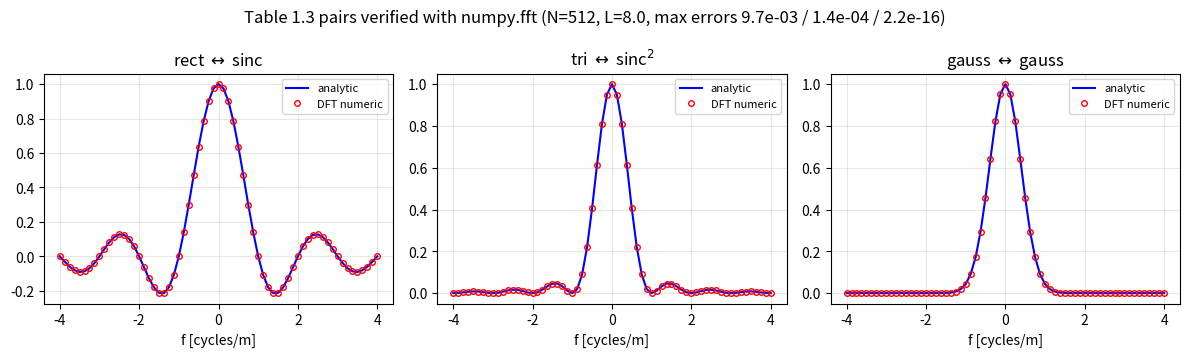

This figure's Python source: (Note: this script raises an exception after producing the figure.)
# ===== 书 1.5 节：用 numpy.fft 数值验证表 1.3 的一维变换对 =====
# 连续傅里叶变换的 DFT 近似（矩形求和）：
#     G(f) ≈ dx * Σ_n g(x_n) exp(-j2π f x_n)
# numpy.fft 的正变换不除 N（归一化在逆变换里），因此乘 dx 就回到连续 FT 的量纲。
# 信号定义在 x ∈ [-L/2, L/2) 上（0-based 索引），标准"居中"流程：
#     ifftshift -> fft -> fftshift
# 得到按频率从负到正排列的频谱（本书第 2、3 章系统讲这套定标）。
# MATLAB 注意：对偶数 N，fftshift 与 ifftshift 等价；MATLAB fft 同样不除 N。
import numpy as np
import matplotlib.pyplot as plt

N = 512            # 采样点数（偶数）
L = 8.0            # 空间窗口宽度 [m]
dx = L / N         # 采样间隔 [m]
n = np.arange(N) - N // 2
x = n * dx                       # x ∈ [-L/2, L/2)
f = n / (N * dx)                 # 频率轴 [cycles/m]，与 x 同序（居中）


def rect(t):
    """rect：|t|<1/2 为 1，|t|=1/2 为 1/2，其余 0（表 1.2）。"""
    t = np.asarray(t, dtype=float)
    r = np.where(np.abs(t) < 0.5, 1.0, 0.0)
    return np.where(np.abs(t) == 0.5, 0.5, r)


def tri(t):
    """Λ：|t|<=1 为 1-|t|，其余 0（表 1.2）。"""
    t = np.asarray(t, dtype=float)
    return np.where(np.abs(t) <= 1.0, 1.0 - np.abs(t), 0.0)


def ft_centered(g):
    """一维连续 FT 的 DFT 近似（居中输出）。"""
    return np.fft.fftshift(np.fft.fft(np.fft.ifftshift(g))) * dx


def sincn(t):
    """归一化 sinc：sin(pi t)/(pi t)，与 numpy.sinc / MATLAB sinc 一致。"""
    return np.sinc(t)


# ---------- 对 1：rect(x) <-> sinc(f)（表 1.3 第 1 行，a=1） ----------
G1 = ft_centered(rect(x))
e1 = np.max(np.abs(G1 - sincn(f)))
print(f"[1] rect(x) <-> sinc(f)          最大绝对误差 = {e1:.3e}")

# ---------- 对 2：Λ(x) <-> sinc^2(f)（表 1.3 第 3 行，a=1） ----------
G2 = ft_centered(tri(x))
e2 = np.max(np.abs(G2 - sincn(f) ** 2))
print(f"[2] tri(x)  <-> sinc^2(f)        最大绝对误差 = {e2:.3e}")

# ---------- 对 3：exp(-pi x^2) <-> exp(-pi f^2)（表 1.3 第 5 行，a=1） ----------
g3 = np.exp(-np.pi * x**2)
G3 = ft_centered(g3)
e3 = np.max(np.abs(G3 - np.exp(-np.pi * f**2)))
print(f"[3] exp(-pi x^2) <-> exp(-pi f^2) 最大绝对误差 = {e3:.3e}")

# ---------- 定理 1：相似性 rect(x/2) <-> 2 sinc(2f)（表 1.1，a=2） ----------
G4 = ft_centered(rect(x / 2))
e4 = np.max(np.abs(G4 - 2 * sincn(2 * f)))
print(f"[4] 相似性 rect(x/2) <-> 2sinc(2f) 最大绝对误差 = {e4:.3e}")

# ---------- 定理 2：位移 rect(x-0.7) <-> sinc(f) exp(-j2*pi*f*0.7)（表 1.1） ----------
x0 = 0.7
G5 = ft_centered(rect(x - x0))
e5 = np.max(np.abs(G5 - sincn(f) * np.exp(-2j * np.pi * f * x0)))
print(f"[5] 位移   rect(x-0.7) 复数最大误差 = {e5:.3e}")

# ---------- 定理 3：中心纵坐标 G(0) = ∫g dx（表 1.1 最后一行） ----------
sums = np.sum(rect(x)) * dx
print(f"[6] 中心纵坐标  G(0): 数值 = {G1[N//2].real:.6f}, "
      f"求和*dx = {sums:.6f}, 解析 = 1.0")

# ---------- 勘误验证：表 1.3 最后一行 chirp 变换对（符号有误） ----------
# 原书：exp(-j*pi*x^2) <-> j*exp(-j*pi*f^2)（2D 版本 j*|ab|*exp[-j*pi(...)]）
# 正确：exp(-j*pi*x^2) <-> exp(-j*pi/4)*exp(+j*pi*f^2)
#       （2D 版本 -j*|ab|*exp[+j*pi(a^2 fX^2 + b^2 fY^2)]）
# chirp 不衰减，截断积分误差 ~ 1/(窗口半宽)，用宽窗口就能清晰区分两种公式。
Nc = 4096
Lc = 40.0
dxc = Lc / Nc
nc = np.arange(Nc) - Nc // 2
xc = nc * dxc
fc = nc / (Nc * dxc)
gc = np.exp(-1j * np.pi * xc**2)
Gc = np.fft.fftshift(np.fft.fft(np.fft.ifftshift(gc))) * dxc
m = np.abs(fc) <= 1.0
mine = np.exp(-1j * np.pi / 4) * np.exp(1j * np.pi * fc**2)
book = 1j * np.exp(-1j * np.pi * fc**2)
print(f"[7] chirp 修正式误差 = {np.max(np.abs(Gc[m] - mine[m])):.3e}, "
      f"原书式误差 = {np.max(np.abs(Gc[m] - book[m])):.3e}  （应前者 << 后者）")

# ---------- 画对比图：数值（圆点） vs 解析（实线） ----------
fig, axes = plt.subplots(1, 3, figsize=(12, 3.6))
for ax, G, A, ttl in [
    (axes[0], G1, sincn(f), r"rect $\leftrightarrow$ sinc"),
    (axes[1], G2, sincn(f) ** 2, r"tri $\leftrightarrow$ sinc$^2$"),
    (axes[2], G3, np.exp(-np.pi * f**2), r"gauss $\leftrightarrow$ gauss"),
]:
    m = np.abs(f) <= 4
    ax.plot(f[m], A[m], "b-", lw=1.5, label="analytic")
    ax.plot(f[m], G[m].real, "ro", ms=4, mfc="none", label="DFT numeric")
    ax.set_title(ttl); ax.grid(True, alpha=0.3); ax.legend(fontsize=8)
    ax.set_xlabel("f [cycles/m]")
fig.suptitle(f"Table 1.3 pairs verified with numpy.fft (N={N}, L={L}, "
             f"max errors {e1:.1e} / {e2:.1e} / {e3:.1e})")
fig.tight_layout()
fig.savefig(__file__.replace("ch1_verify_pairs_1d.py", "out_1d_pairs.png"), dpi=150)
print("已保存 out_1d_pairs.png")
